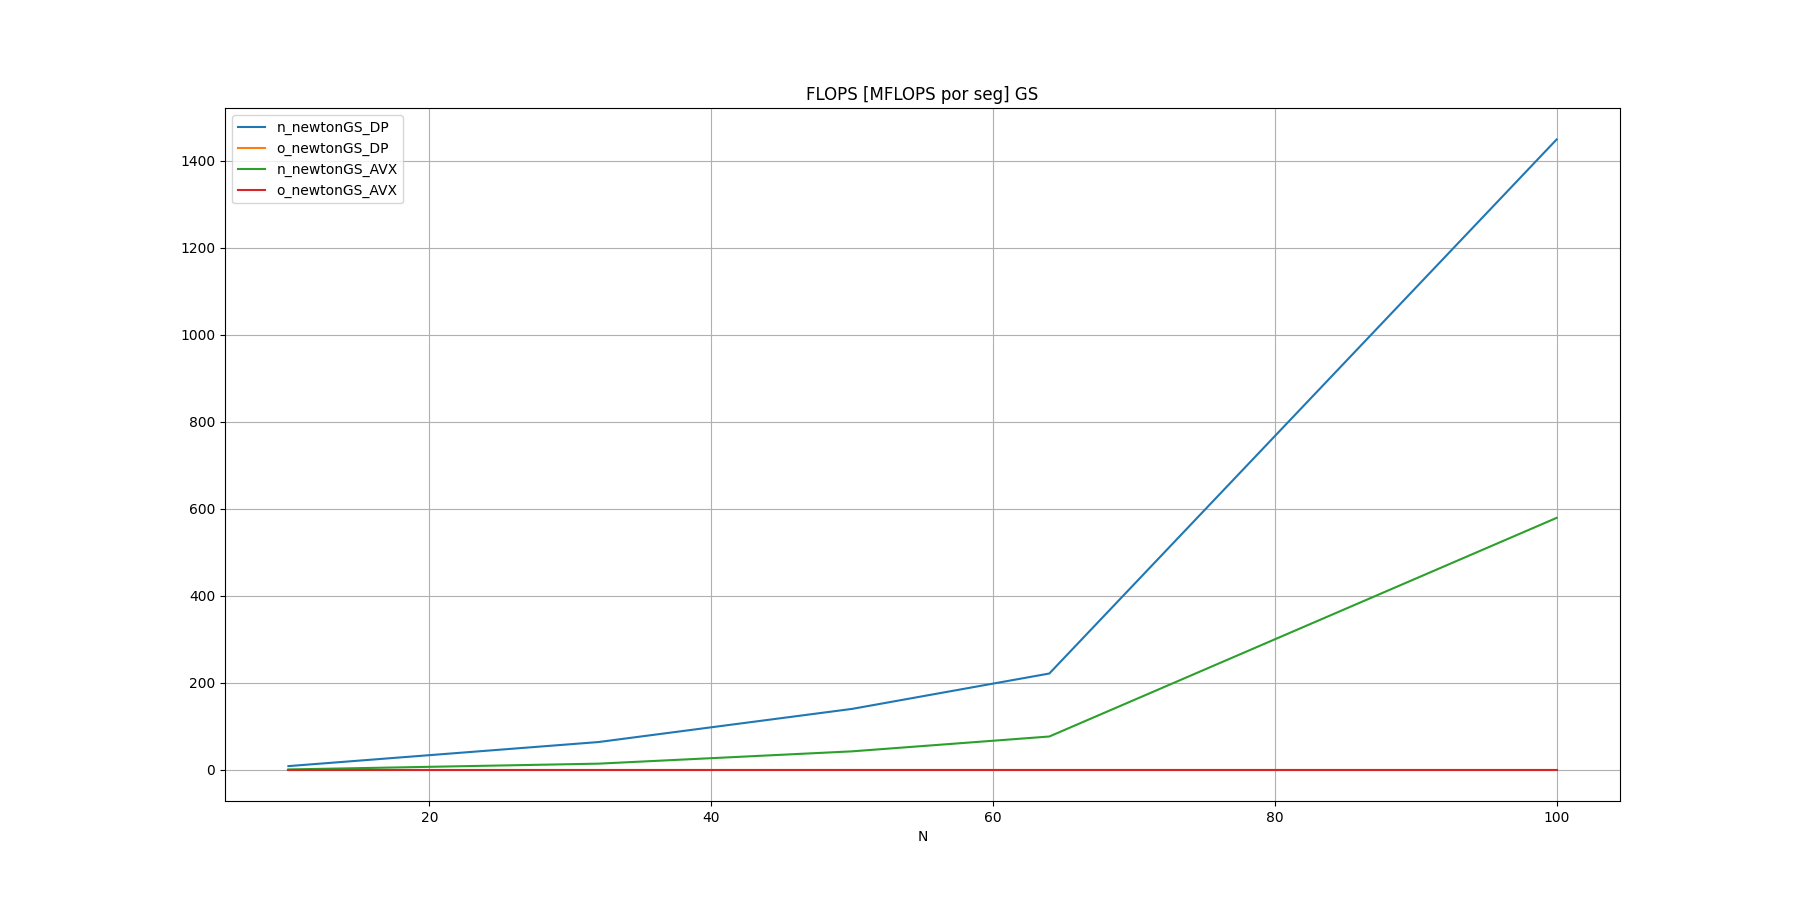

Source data for this figure (header and first rows):
N, n_newtonGS_DP, o_newtonGS_DP, n_newtonGS_AVX, o_newtonGS_AVX
10, 7.805, , 0.1039, 
32, 63.15, , 13.44, 
50, 139.4, , 41.77, 
64, 220.8, , 75.9, 
100, 1449, , 578.9, 
